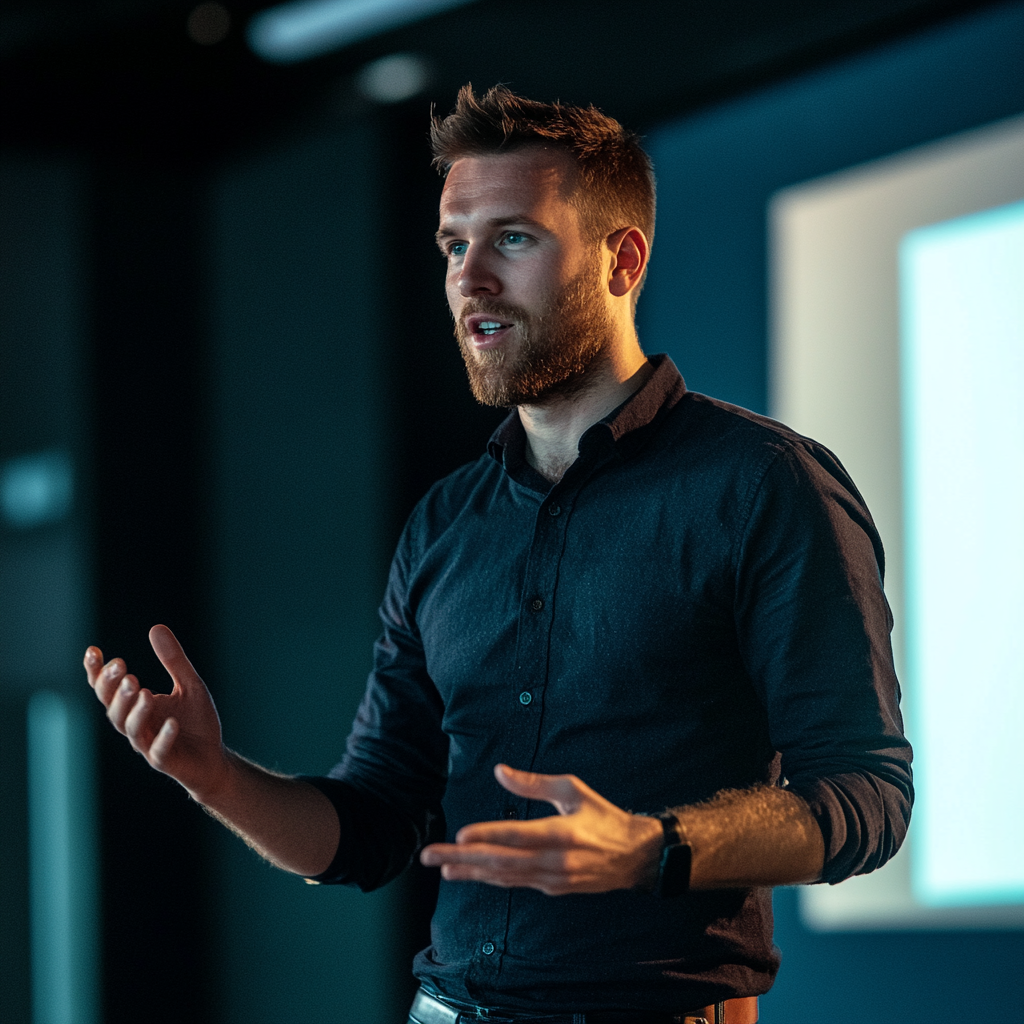
Generation parameters embedded in this image by Midjourney (PNG 'Description' text chunk):
a man in a dark shirt is making a presentation. --v 6.1 Job ID: c7ee7ffc-a5f1-4cb7-8e1b-f5cb65316a00